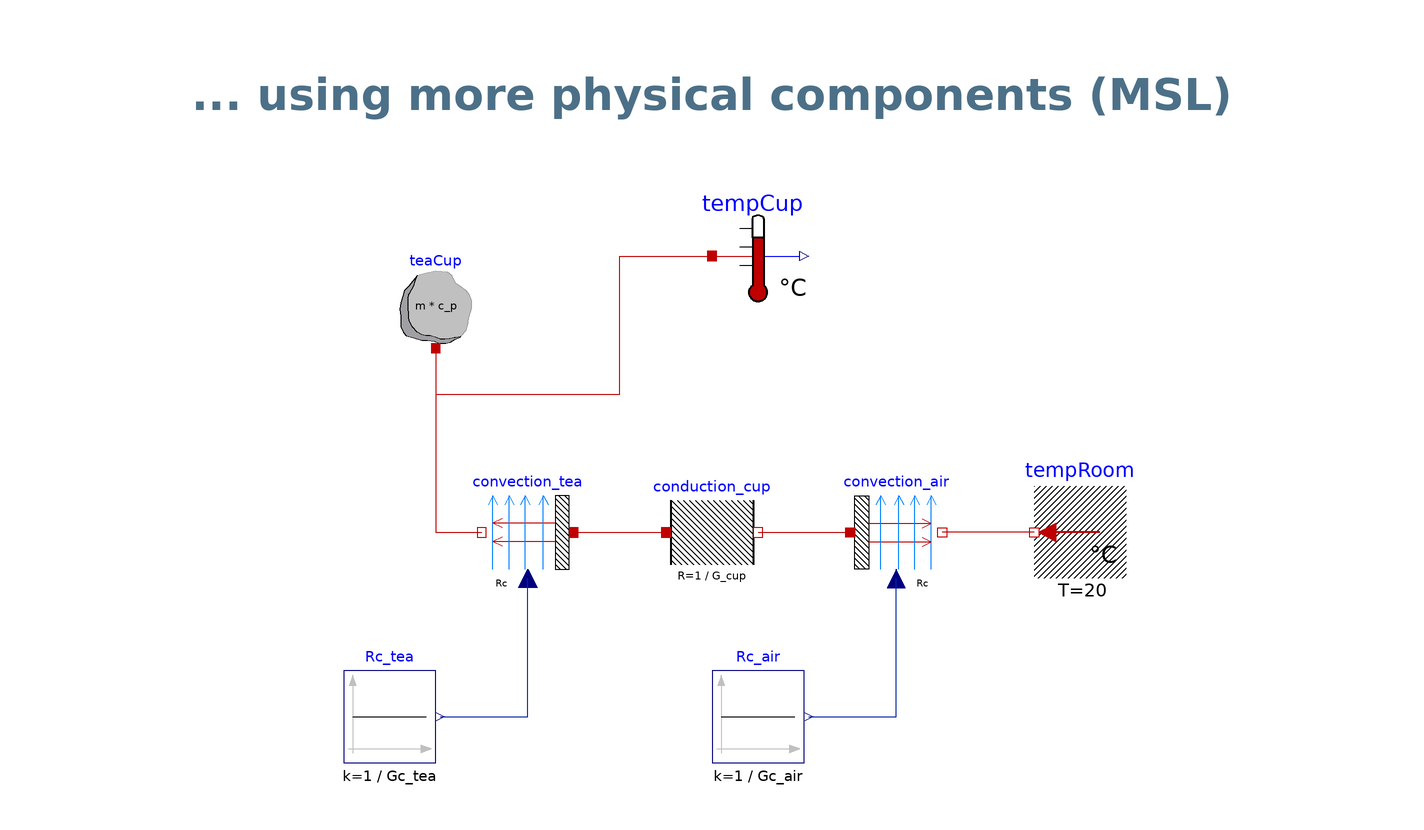

The Modelica model whose source follows is shown above as a component diagram (icons at their Placement, wires along their Line points).

model TeaCupComponentBased5 "Component-based version of the tea cup model (convective and conductive heat transfer)"
  import Modelica.SIunits.{Mass,SpecificHeatCapacity,Length,ThermalConductivity,ThermalConductance,CoefficientOfHeatTransfer};
  import Modelica.Constants.pi;
  extends BusinessSimulation.Icons.Example;
  // parameters
  parameter Mass m(displayUnit = "g") = 0.25 "Mass of tea in the cup" annotation(Dialog(group = "Specification for hot liquid in the cup"));
  parameter SpecificHeatCapacity c_p = 4181 "Specific heat capacity for liquid water/tea" annotation(Dialog(group = "Specification for hot liquid in the cup"));
  parameter Length d(displayUnit = "cm") = 0.07 "Outer diameter of cup" annotation(Dialog(group = "Specification of cup"));
  parameter Length h(displayUnit = "cm") = 0.09 "Height of cup" annotation(Dialog(group = "Specification of cup"));
  parameter Length t(displayUnit = "mm") = 0.003 "Thickness of cup" annotation(Dialog(group = "Specification of cup"));
  parameter ThermalConductivity k = 1.5 "Thermal conductivity of cup material (e.g., porcelain = 1.5 [W/m.k])" annotation(Dialog(group = "Specification of cup"));
  parameter CoefficientOfHeatTransfer h_tea = 750 "Convective heat transfer coefficient for tea" annotation(Dialog(group = "Specficiation of convective heat transfer"));
  parameter CoefficientOfHeatTransfer h_air = 10 "Convective heat transfer coefficient for free air, i.e., not forced" annotation(Dialog(group = "Specficiation of convective heat transfer"));
  // components
  Modelica.Thermal.HeatTransfer.Components.HeatCapacitor teaCup(T.start = 363.15, C = m * c_p, der_T.start = 0) "Tea cup model" annotation(Placement(visible = true, transformation(origin = {-60, 20}, extent = {{-10, -10}, {10, 10}}, rotation = -360)));
  Modelica.Thermal.HeatTransfer.Celsius.FixedTemperature tempRoom(T = 20) "Room temperature" annotation(Placement(visible = true, transformation(origin = {80, -30}, extent = {{10, -10}, {-10, 10}}, rotation = 0)));
  Modelica.Thermal.HeatTransfer.Celsius.TemperatureSensor tempCup "Temperature of tea in the cup" annotation(Placement(visible = true, transformation(origin = {10, 30}, extent = {{-10, -10}, {10, 10}}, rotation = 0)));
  Modelica.Thermal.HeatTransfer.Components.ThermalResistor conduction_cup(R = 1 / G_cup) "Condictive resistance of cup walls" annotation(Placement(visible = true, transformation(origin = {0, -30}, extent = {{-10, -10}, {10, 10}}, rotation = 0)));
  Modelica.Thermal.HeatTransfer.Components.ConvectiveResistor convection_tea "Convective resistance of tea" annotation(Placement(visible = true, transformation(origin = {-40, -30}, extent = {{10, 10}, {-10, -10}}, rotation = 0)));
  Modelica.Thermal.HeatTransfer.Components.ConvectiveResistor convection_air "Convective resistance of air" annotation(Placement(visible = true, transformation(origin = {40, -30}, extent = {{-10, 10}, {10, -10}}, rotation = 0)));
  Modelica.Blocks.Sources.Constant Rc_tea(k = 1 / Gc_tea) "Thermal resistance for hot liquid" annotation(Placement(visible = true, transformation(origin = {-70, -70}, extent = {{-10, -10}, {10, 10}}, rotation = 0)));
  Modelica.Blocks.Sources.Constant Rc_air(k = 1 / Gc_air) "Thermal resistance for air" annotation(Placement(visible = true, transformation(origin = {10, -70}, extent = {{-10, -10}, {10, 10}}, rotation = 0)));
protected
  parameter ThermalConductance G_cup = 2 * pi * k * h / log(d / (d - t)) "Thermal conductance of cup" annotation(Dialog(group = "Specification of cup", enable = false));
  parameter ThermalConductance Gc_tea = 2 * pi * (d - t) * h * h_tea "Convective thermal conductance of tea" annotation(Dialog(enable = false, group = "Specficiation of convective heat transfer"));
  parameter ThermalConductance Gc_air = 2 * pi * d * h * h_air "Convective thermal conductance of air" annotation(Dialog(enable = false, group = "Specficiation of convective heat transfer"));
equation
  connect(teaCup.port, tempCup.port) annotation(Line(visible = true, origin = {-44.583, 14.386}, points = {{-15.417, -4.386}, {-15.417, -14.386}, {24.583, -14.386}, {24.583, 15.614}, {44.583, 15.614}}, color = {191, 0, 0}));
  connect(teaCup.port, convection_tea.fluid) annotation(Line(visible = true, origin = {-56.667, -16.667}, points = {{-3.333, 26.667}, {-3.333, -13.333}, {6.667, -13.333}}, color = {191, 0, 0}));
  connect(convection_tea.solid, conduction_cup.port_a) annotation(Line(visible = true, origin = {-20, -30}, points = {{-10, 0}, {10, 0}}, color = {191, 0, 0}));
  connect(tempRoom.port, convection_air.fluid) annotation(Line(visible = true, origin = {60, -30}, points = {{10, 0}, {-10, 0}}, color = {191, 0, 0}));
  connect(conduction_cup.port_b, convection_air.solid) annotation(Line(visible = true, origin = {20, -30}, points = {{-10, 0}, {10, 0}}, color = {191, 0, 0}));
  connect(Rc_tea.y, convection_tea.Rc) annotation(Line(visible = true, origin = {-46.333, -60}, points = {{-12.667, -10}, {6.333, -10}, {6.333, 20}}, color = {1, 37, 163}));
  connect(Rc_air.y, convection_air.Rc) annotation(Line(visible = true, origin = {33.667, -60}, points = {{-12.667, -10}, {6.333, -10}, {6.333, 20}}, color = {1, 37, 163}));
  annotation(experiment(StopTime = 3600, __Wolfram_DisplayTimeUnit = "min"), Documentation(info = "<html>
<p class=\"aside\">This information is part of the ISDC2022 Workshops package.</p>
<p>
In this component-based version of the <code>TeaCup</code> model we are using components from the <code>Thermal</code> package of the Modelica Standard Library (MSL) to come up with a more elaborate model of a <em>heat capacitator</em>, i.e., the tea in the cup, which is losing heat via <em>convective and conductive</em> heat transfer to the air in the room.
</p>
<h4>See also</h4>
<p>
<a href=\"modelica://ISDC2022_Workshops.Examples.TeaCupTextual\">TeaCupTextual</a>,
<a href=\"modelica://ISDC2022_Workshops.Examples.TeaCupComponentBased4\">TeaCupComponentBased4</a>
</p>
</html>"), Diagram(coordinateSystem(extent = {{-148.5, -105}, {148.5, 105}}, preserveAspectRatio = true, initialScale = 0.1, grid = {5, 5}), graphics = {Text(visible = true, origin = {0, 65}, textColor = {76, 112, 136}, extent = {{-140, -6}, {140, 6}}, textString = "... using more physical components (MSL)", fontName = "Lato Black", textStyle = {TextStyle.Bold})}));
end TeaCupComponentBased5;